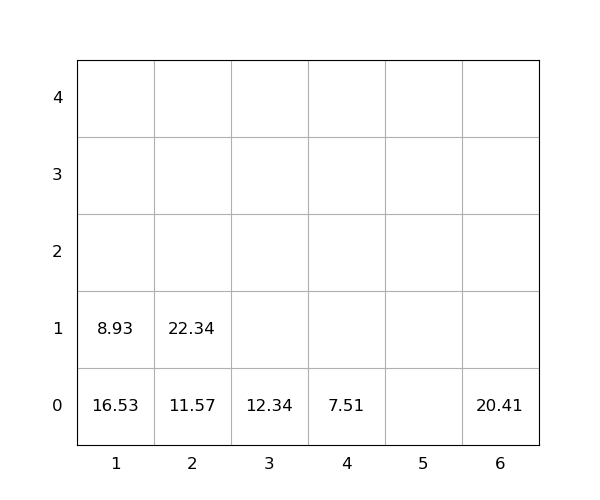

Source data for this figure (header and first rows):
idx, loc_x, loc_y, loc_z, weight, seq, emerg, reloc, size(ft)
1, 1, 0, 0, 16.53, 0, 0, 1.0, 20
2, 1, 0, 1, 8.93, 0, 0, 1.0, 20
3, 4, 0, 0, 7.51, 0, 0, 0, 20
4, 6, 0, 0, 20.41, 0, 0, 0, 20
5, 3, 0, 0, 12.34, 1, 0, 0, 20
6, 2, 0, 0, 11.57, 2, 0, 0, 20
7, 2, 0, 1, 22.34, 3, 0, 0, 20
